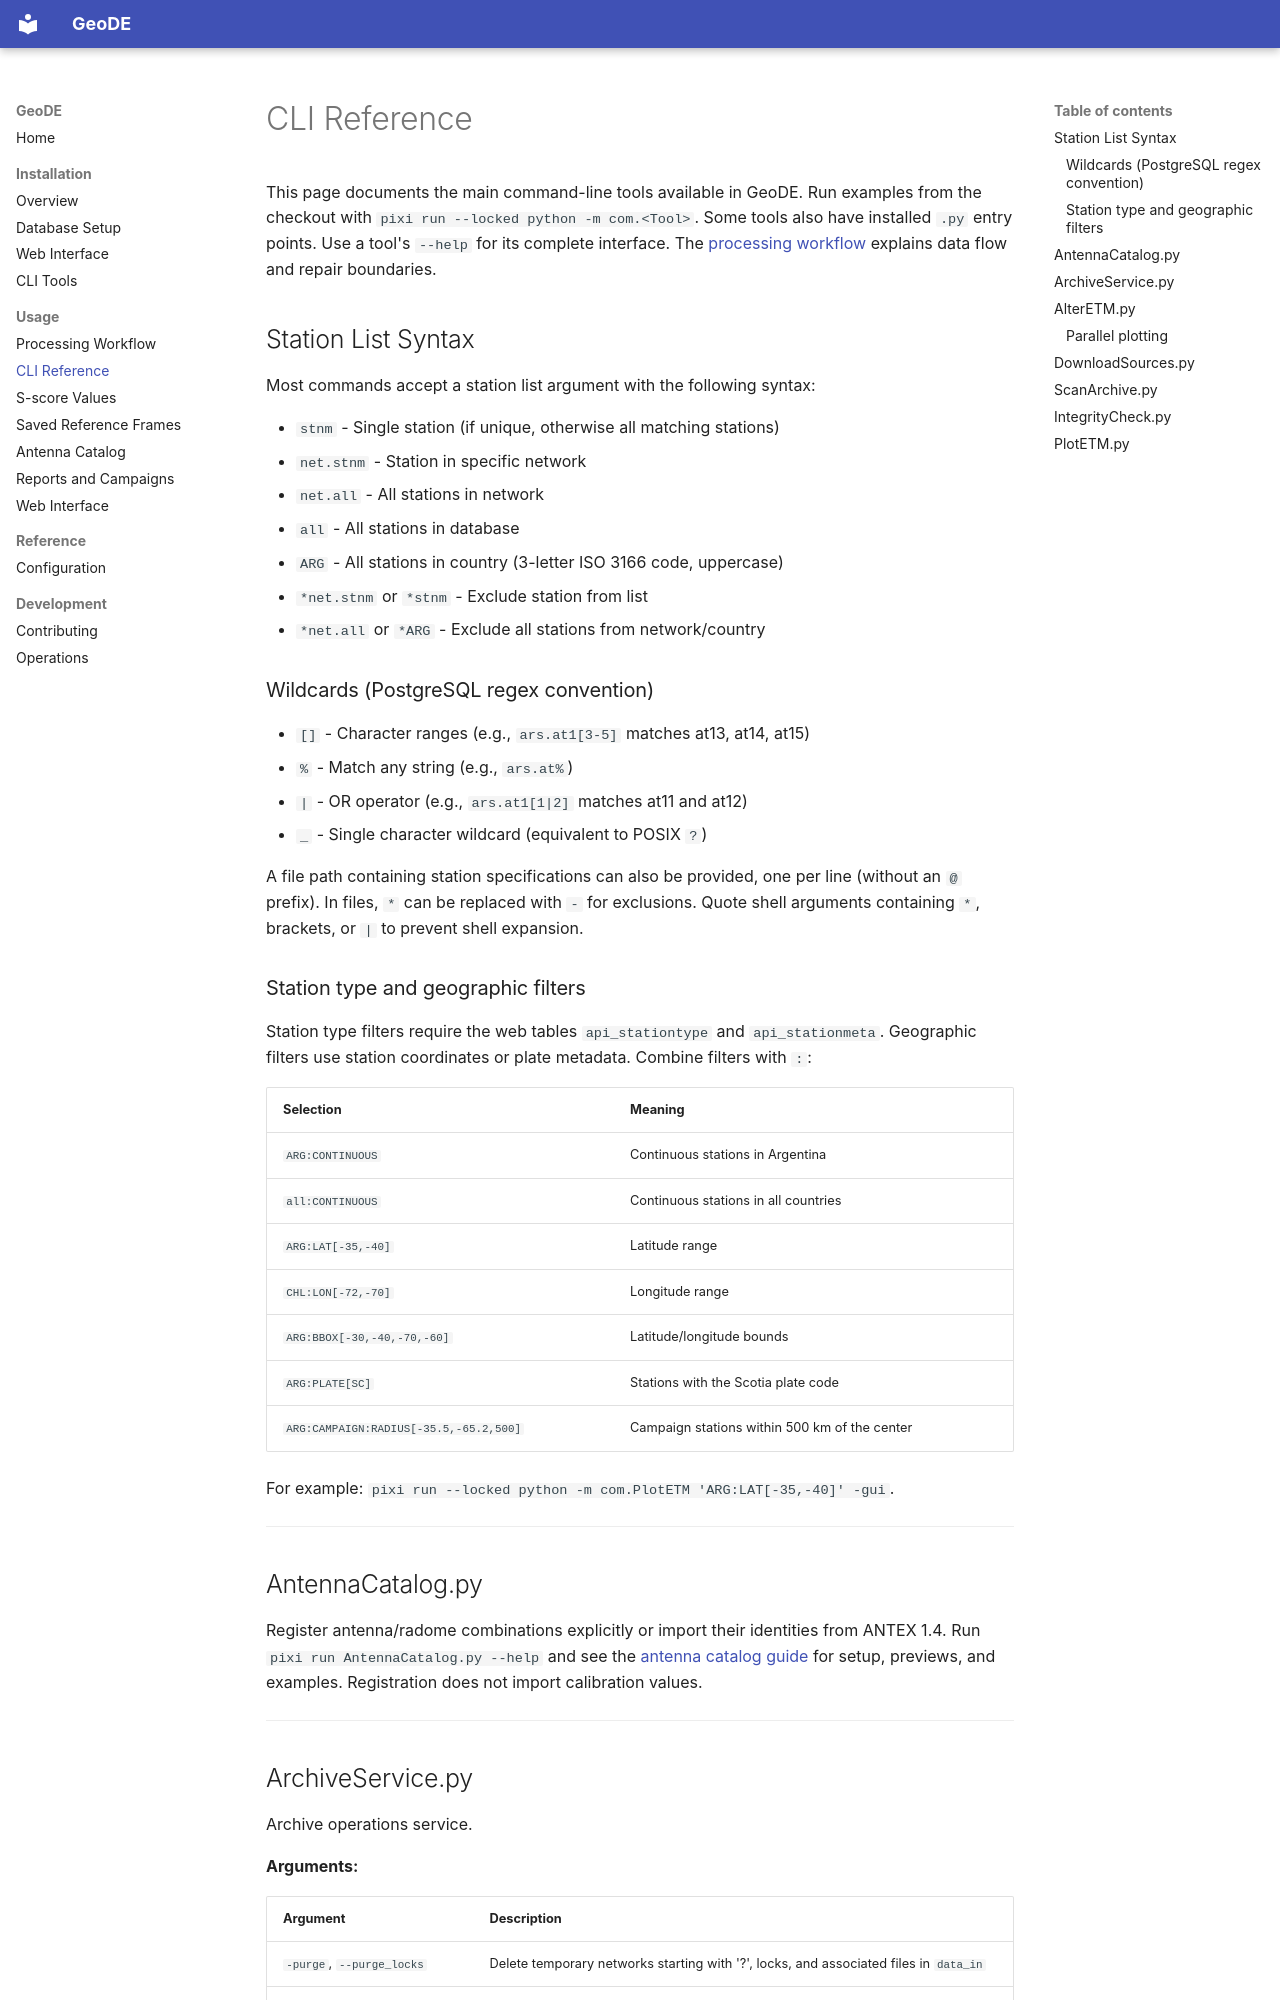

repository: silentpills/geode · page: usage/cli-reference/index.html · generator: mkdocs

# CLI Reference

This page documents the main command-line tools available in GeoDE. Run examples
from the checkout with `pixi run --locked python -m com.<Tool>`. Some tools
also have installed `.py` entry points. Use a tool's
`--help` for its complete interface. The
[processing workflow](processing-workflow.md) explains data flow and repair
boundaries.

## Station List Syntax

Most commands accept a station list argument with the following syntax:

- `stnm` - Single station (if unique, otherwise all matching stations)
- `net.stnm` - Station in specific network
- `net.all` - All stations in network
- `all` - All stations in database
- `ARG` - All stations in country (3-letter ISO 3166 code, uppercase)
- `*net.stnm` or `*stnm` - Exclude station from list
- `*net.all` or `*ARG` - Exclude all stations from network/country

### Wildcards (PostgreSQL regex convention)

- `[]` - Character ranges (e.g., `ars.at1[3-5]` matches at13, at14, at15)
- `%` - Match any string (e.g., `ars.at%`)
- `|` - OR operator (e.g., `ars.at1[1|2]` matches at11 and at12)
- `_` - Single character wildcard (equivalent to POSIX `?`)

A file path containing station specifications can also be provided, one per line
(without an `@` prefix). In files, `*` can be replaced with `-` for exclusions.
Quote shell arguments containing `*`, brackets, or `|` to prevent shell expansion.

### Station type and geographic filters

Station type filters require the web tables `api_stationtype` and
`api_stationmeta`. Geographic filters use station coordinates or plate metadata.
Combine filters with `:`:

| Selection | Meaning |
| --- | --- |
| `ARG:CONTINUOUS` | Continuous stations in Argentina |
| `all:CONTINUOUS` | Continuous stations in all countries |
| `ARG:LAT[-35,-40]` | Latitude range |
| `CHL:LON[-72,-70]` | Longitude range |
| `ARG:BBOX[-30,-40,-70,-60]` | Latitude/longitude bounds |
| `ARG:PLATE[SC]` | Stations with the Scotia plate code |
| `ARG:CAMPAIGN:RADIUS[-35.5,-65.2,500]` | Campaign stations within 500 km of the center |

For example: `pixi run --locked python -m com.PlotETM 'ARG:LAT[-35,-40]' -gui`.

---

## AntennaCatalog.py

Register antenna/radome combinations explicitly or import their identities from
ANTEX 1.4. Run `pixi run AntennaCatalog.py --help` and see the
[antenna catalog guide](antenna-catalog.md) for setup, previews, and examples.
Registration does not import calibration values.

---
